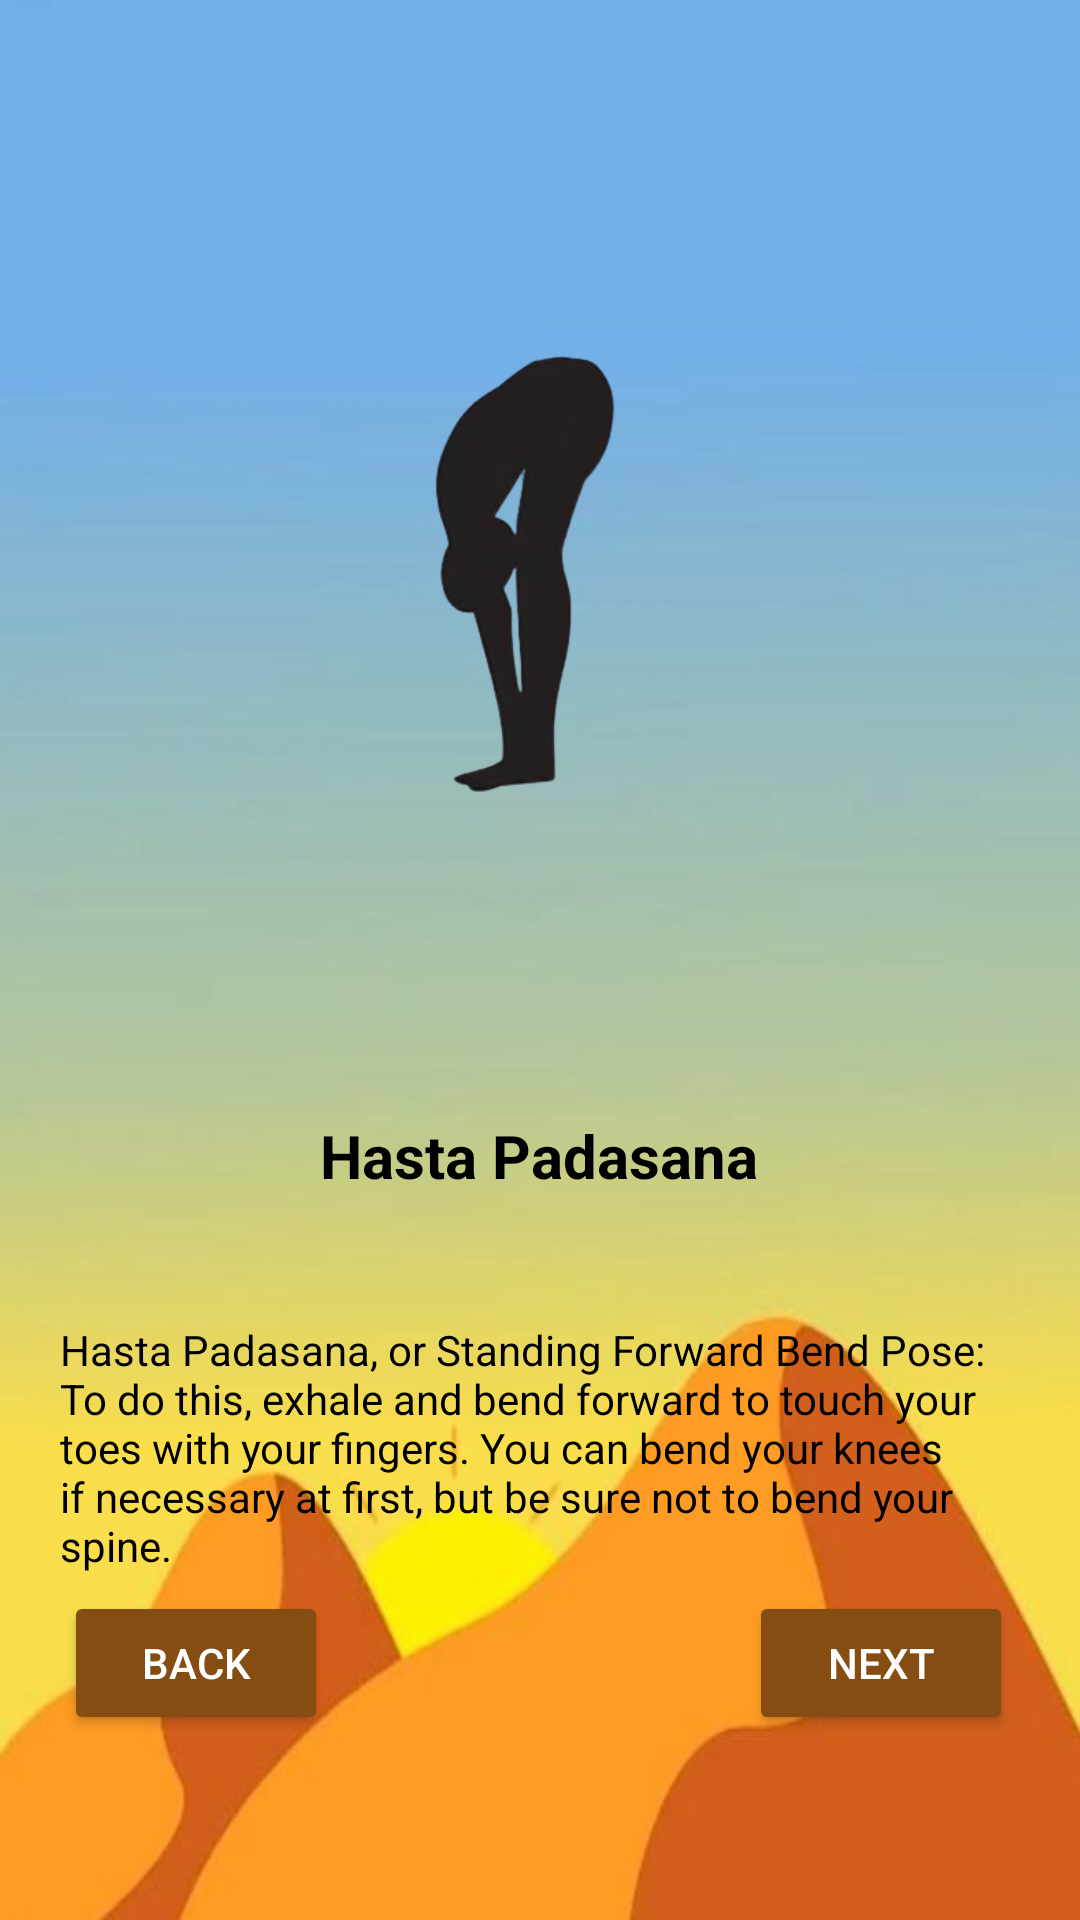

Produce the Android XML layout that renders to this screen, including the resource entries it uses.
<!-- AndroidManifest.xml: application theme Theme.Fta -->
<!-- res/layout/activity_yoga3.xml -->
<?xml version="1.0" encoding="utf-8"?>
<androidx.constraintlayout.widget.ConstraintLayout xmlns:android="http://schemas.android.com/apk/res/android"
    xmlns:app="http://schemas.android.com/apk/res-auto"
    xmlns:tools="http://schemas.android.com/tools"
    android:layout_width="match_parent"
    android:layout_height="match_parent"
    tools:context=".yoga1">

    <ImageView
        android:id="@+id/yogabg"
        android:layout_width="match_parent"
        android:layout_height="match_parent"
        android:scaleType="fitXY"
        android:src="@drawable/yogabg"
        tools:layout_editor_absoluteX="0dp"
        tools:layout_editor_absoluteY="-48dp" />

    <ImageView
        android:id="@+id/imageView10"
        android:layout_width="300dp"
        android:layout_height="300dp"
        android:src="@drawable/three"
        app:layout_constraintBottom_toBottomOf="parent"
        app:layout_constraintEnd_toEndOf="parent"
        app:layout_constraintHorizontal_bias="0.495"
        app:layout_constraintStart_toStartOf="parent"
        app:layout_constraintTop_toTopOf="parent"
        app:layout_constraintVertical_bias="0.146" />

    <TextView
        android:id="@+id/yogatxtname3"
        android:layout_width="wrap_content"
        android:layout_height="wrap_content"
        android:textSize="20sp"
        android:textStyle="bold"
        android:textColor="@color/black"
        android:text="Hasta Padasana"
        app:layout_constraintBottom_toBottomOf="parent"
        app:layout_constraintEnd_toEndOf="parent"
        app:layout_constraintHorizontal_bias="0.498"
        app:layout_constraintStart_toStartOf="parent"
        app:layout_constraintTop_toBottomOf="@+id/imageView10"
        app:layout_constraintVertical_bias="0.083" />

    <TextView
        android:id="@+id/yogades3"
        android:layout_width="wrap_content"
        android:layout_height="wrap_content"
        android:padding="20sp"
        android:textColor="@color/black"
        android:text="Hasta Padasana, or Standing Forward Bend Pose: To do this, exhale and bend forward to touch your toes with your fingers. You can bend your knees if necessary at first, but be sure not to bend your spine."
        app:layout_constraintBottom_toBottomOf="parent"
        app:layout_constraintEnd_toEndOf="parent"
        app:layout_constraintHorizontal_bias="0.0"
        app:layout_constraintStart_toStartOf="parent"
        app:layout_constraintTop_toBottomOf="@+id/yogatxtname3"
        app:layout_constraintVertical_bias="0.185" />

    <Button
        android:id="@+id/btnnxtY3"
        android:layout_width="wrap_content"
        android:layout_height="wrap_content"
        android:text="Next"
        android:backgroundTint="@color/brown"
        android:textColor="@color/white"
        app:layout_constraintBottom_toBottomOf="parent"
        app:layout_constraintEnd_toEndOf="parent"
        app:layout_constraintHorizontal_bias="0.918"
        app:layout_constraintStart_toStartOf="parent"
        app:layout_constraintTop_toTopOf="parent"
        app:layout_constraintVertical_bias="0.896" />

    <Button
        android:id="@+id/btnprevY3"
        android:layout_width="wrap_content"
        android:layout_height="wrap_content"
        android:text="Back"
        android:backgroundTint="@color/brown"
        android:textColor="@color/white"
        app:layout_constraintBottom_toBottomOf="parent"
        app:layout_constraintEnd_toEndOf="parent"
        app:layout_constraintHorizontal_bias="0.078"
        app:layout_constraintStart_toStartOf="parent"
        app:layout_constraintTop_toTopOf="parent"
        app:layout_constraintVertical_bias="0.896" />
</androidx.constraintlayout.widget.ConstraintLayout>
<!-- resources referenced by this layout -->
<resources>
  <color name="black">#FF000000</color>
  <color name="brown">#854D12</color>
  <color name="white">#FFFFFFFF</color>
  <!-- drawable three: png bitmap (drawable, 32659 bytes) -->
  <!-- drawable yogabg: jpg bitmap (drawable, 16460 bytes) -->
  <style name="Theme.Fta" parent="Base.Theme.Fta" />
  <style name="Base.Theme.Fta" parent="Theme.Material3.DayNight.NoActionBar">
          
           <item name="colorPrimary">@color/homeBtnClr3</item>
      </style>
  <color name="homeBtnClr3">#4578B2</color>
</resources>
